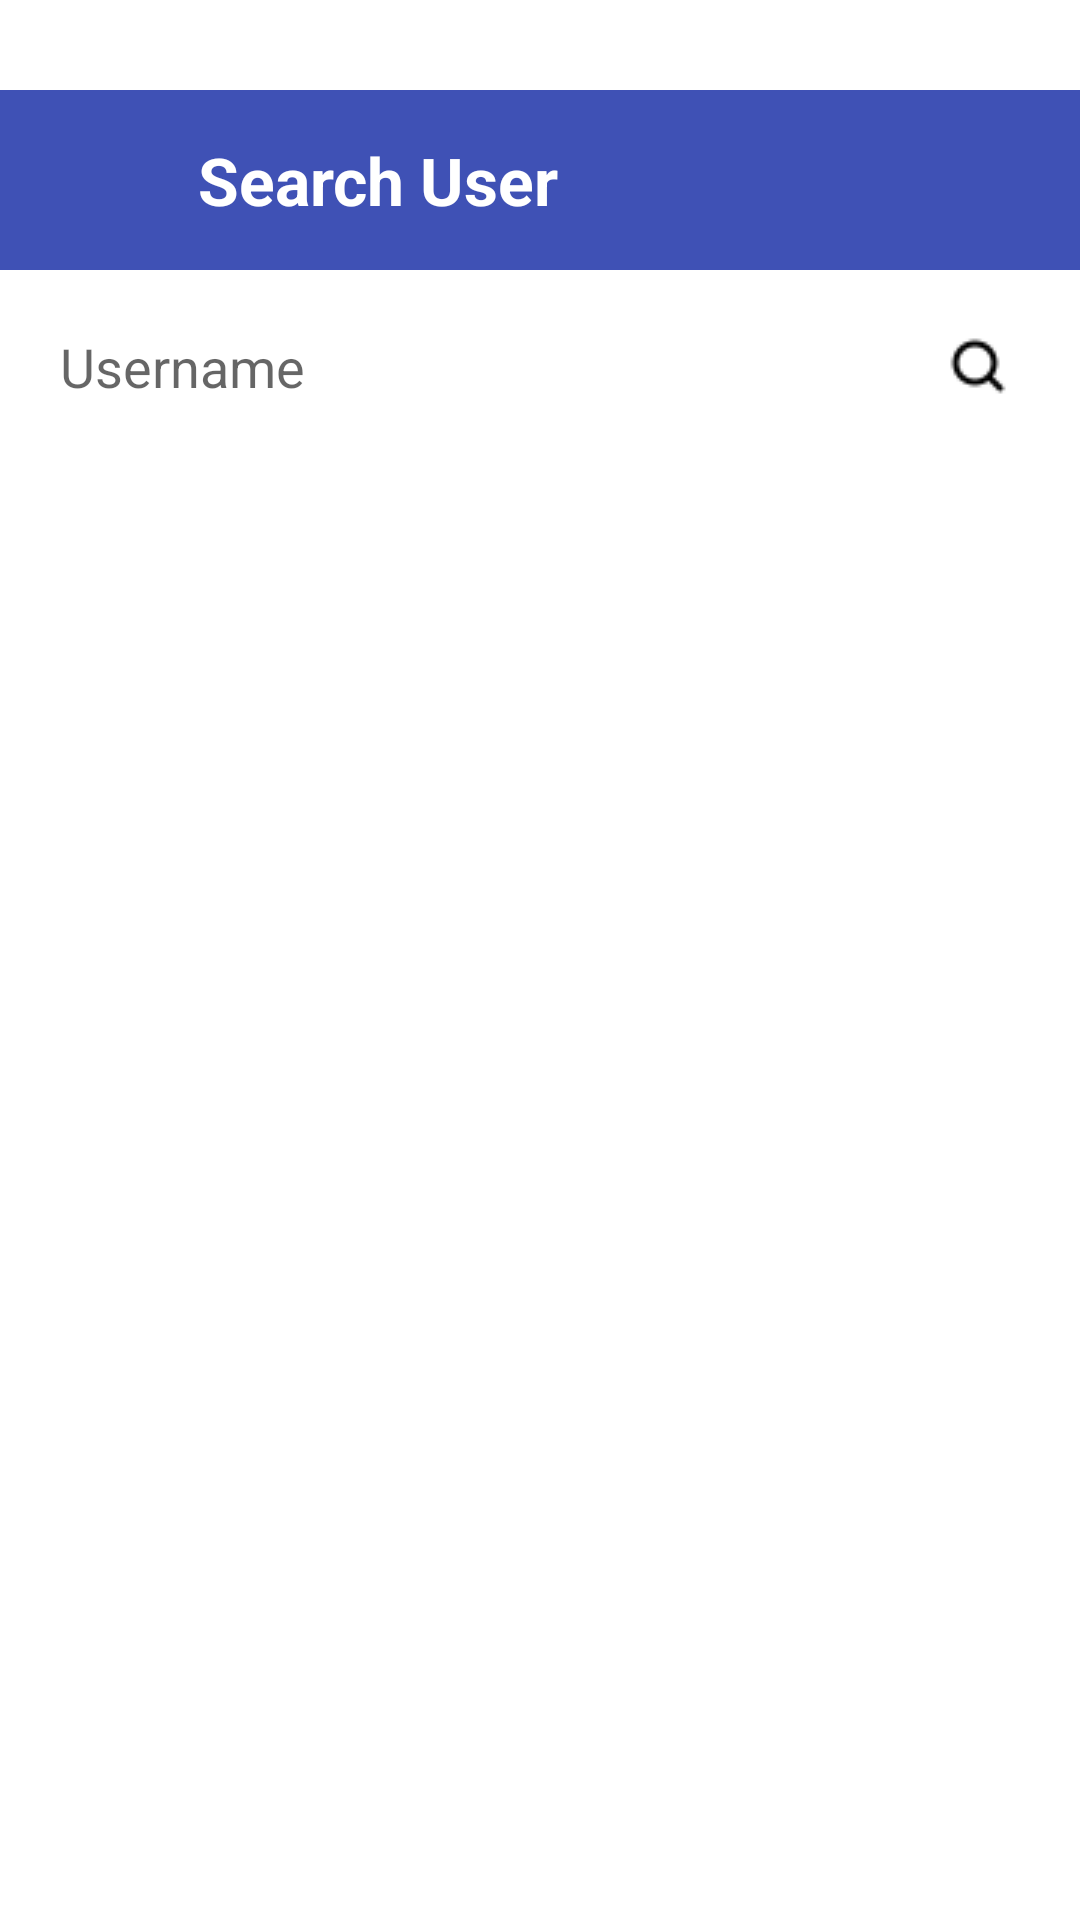

Here is an Android app screen rendered from its layout file. Give the layout XML and the strings, colors and styles it references.
<!-- AndroidManifest.xml: application theme Base.Theme.Whatsapp -->
<!-- res/layout/activity_search_user.xml -->
<?xml version="1.0" encoding="utf-8"?>
<RelativeLayout xmlns:android="http://schemas.android.com/apk/res/android"
    xmlns:tools="http://schemas.android.com/tools"
    xmlns:app="http://schemas.android.com/apk/res-auto"
    android:layout_width="match_parent"
    android:layout_height="match_parent"
    tools:context=".SearchUserActivity">

    
    <RelativeLayout
        android:id="@+id/main_toolbar"
        android:layout_width="match_parent"
        android:layout_height="wrap_content"
        android:background="@color/colorPrimary"
        android:padding="14dp"
        android:layout_marginTop="30dp"
        android:layout_marginBottom="10dp">

        <ImageButton
            android:id="@+id/backArrow"
            android:layout_width="32dp"
            android:layout_height="32dp"
            android:src="@drawable/leftarrow"
            android:background="?attr/selectableItemBackgroundBorderless"
            app:tint="@color/white"
            android:layout_centerVertical="true"
            android:layout_marginEnd="10dp" />

        <TextView
            android:layout_width="wrap_content"
            android:layout_height="wrap_content"
            android:layout_toRightOf="@id/backArrow"
            android:layout_centerVertical="true"
            android:layout_marginStart="10dp"
            android:text="Search User"
            android:textColor="@color/white"
            android:textSize="22sp"
            android:textStyle="bold" />
    </RelativeLayout>

    
    <RelativeLayout
        android:id="@+id/search_user_layout"
        android:layout_width="match_parent"
        android:layout_height="wrap_content"
        android:layout_below="@id/main_toolbar"
        android:layout_marginHorizontal="10dp"
        android:layout_marginBottom="10dp">

        <EditText
            android:id="@+id/search_user_name_input"
            android:layout_width="match_parent"
            android:layout_height="wrap_content"
            android:layout_toLeftOf="@id/search_button"
            android:layout_marginEnd="10dp"
            android:hint="Username"
            android:importantForAutofill="no"
            android:imeOptions="actionSearch"
            android:background="@drawable/boxshape"
            android:padding="10dp"
            android:elevation="4dp" />

        <ImageButton
            android:id="@+id/search_button"
            android:layout_width="40dp"
            android:layout_height="40dp"
            android:layout_alignParentEnd="true"
            android:layout_centerVertical="true"
            android:background="@color/white"
            android:src="@drawable/icon_search"
            android:padding="6dp"
            android:layout_marginEnd="4dp" />
    </RelativeLayout>

    
    <androidx.recyclerview.widget.RecyclerView
        android:id="@+id/search_user_recycler_view"
        android:layout_width="match_parent"
        android:layout_height="match_parent"
        android:layout_below="@id/search_user_layout"
        android:padding="10dp" />

</RelativeLayout>
<!-- resources referenced by this layout -->
<resources>
  <color name="colorPrimary">#3F51B5</color>
  <color name="white">#FFFFFFFF</color>
  <!-- drawable icon_search: png bitmap (drawable, 446 bytes) -->
  <style name="Base.Theme.Whatsapp" parent="Theme.MaterialComponents.DayNight.DarkActionBar">
          
          <item name="colorPrimary">@color/colorPrimary</item>
          <item name="colorPrimaryVariant">@color/colorPrimaryDark</item>
          <item name="colorOnPrimary">@color/white</item>
  
          
          <item name="colorSecondary">@color/teal_200</item>
          <item name="colorSecondaryVariant">@color/teal_700</item>
          <item name="colorOnSecondary">@color/black</item>
  
          
          <item name="android:statusBarColor" tools:targetApi="l">?attr/colorPrimaryVariant</item>
      </style>
  <color name="colorPrimaryDark">#004AFF</color>
  <color name="teal_200">#FF03DAC5</color>
  <color name="teal_700">#FF018786</color>
  <color name="black">#FF000000</color>
</resources>
